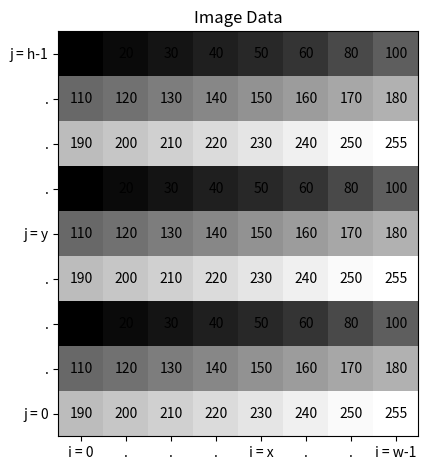

Recreate this plot in Python.
import numpy as np
import matplotlib
import matplotlib.pyplot as plt

Y = ["j = h-1", ".",".", ".", "j = y",
              ".", ".", ".", "j = 0"]
X = ["i = 0", ".", ".",
           ".", "i = x", ".",".", "i = w-1"]

pixels = np.array([[10, 20, 30, 40, 50, 60, 80, 100],
                    [110, 120, 130, 140, 150, 160, 170, 180],
                    [190, 200, 210, 220, 230, 240, 250, 255],
                    [10, 20, 30, 40, 50, 60, 80, 100],
                    [110, 120, 130, 140, 150, 160, 170, 180],
                    [190, 200, 210, 220, 230, 240, 250, 255],
                    [10, 20, 30, 40, 50, 60, 80, 100],
                    [110, 120, 130, 140, 150, 160, 170, 180],
                    [190, 200, 210, 220, 230, 240, 250, 255]])


fig, ax = plt.subplots()
im = ax.imshow(pixels,cmap = "gray")

ax.set_xticks(np.arange(len(X)))
ax.set_yticks(np.arange(len(Y)))
ax.set_xticklabels(X)
ax.set_yticklabels(Y)

plt.setp(ax.get_xticklabels(), ha="center", rotation_mode="anchor")

for i in range(len(Y)):
    for j in range(len(X)):
        ax.text(j, i, pixels[i, j], ha="center", va="center", color="black")

ax.set_title("Image Data")
fig.tight_layout()
plt.show()
